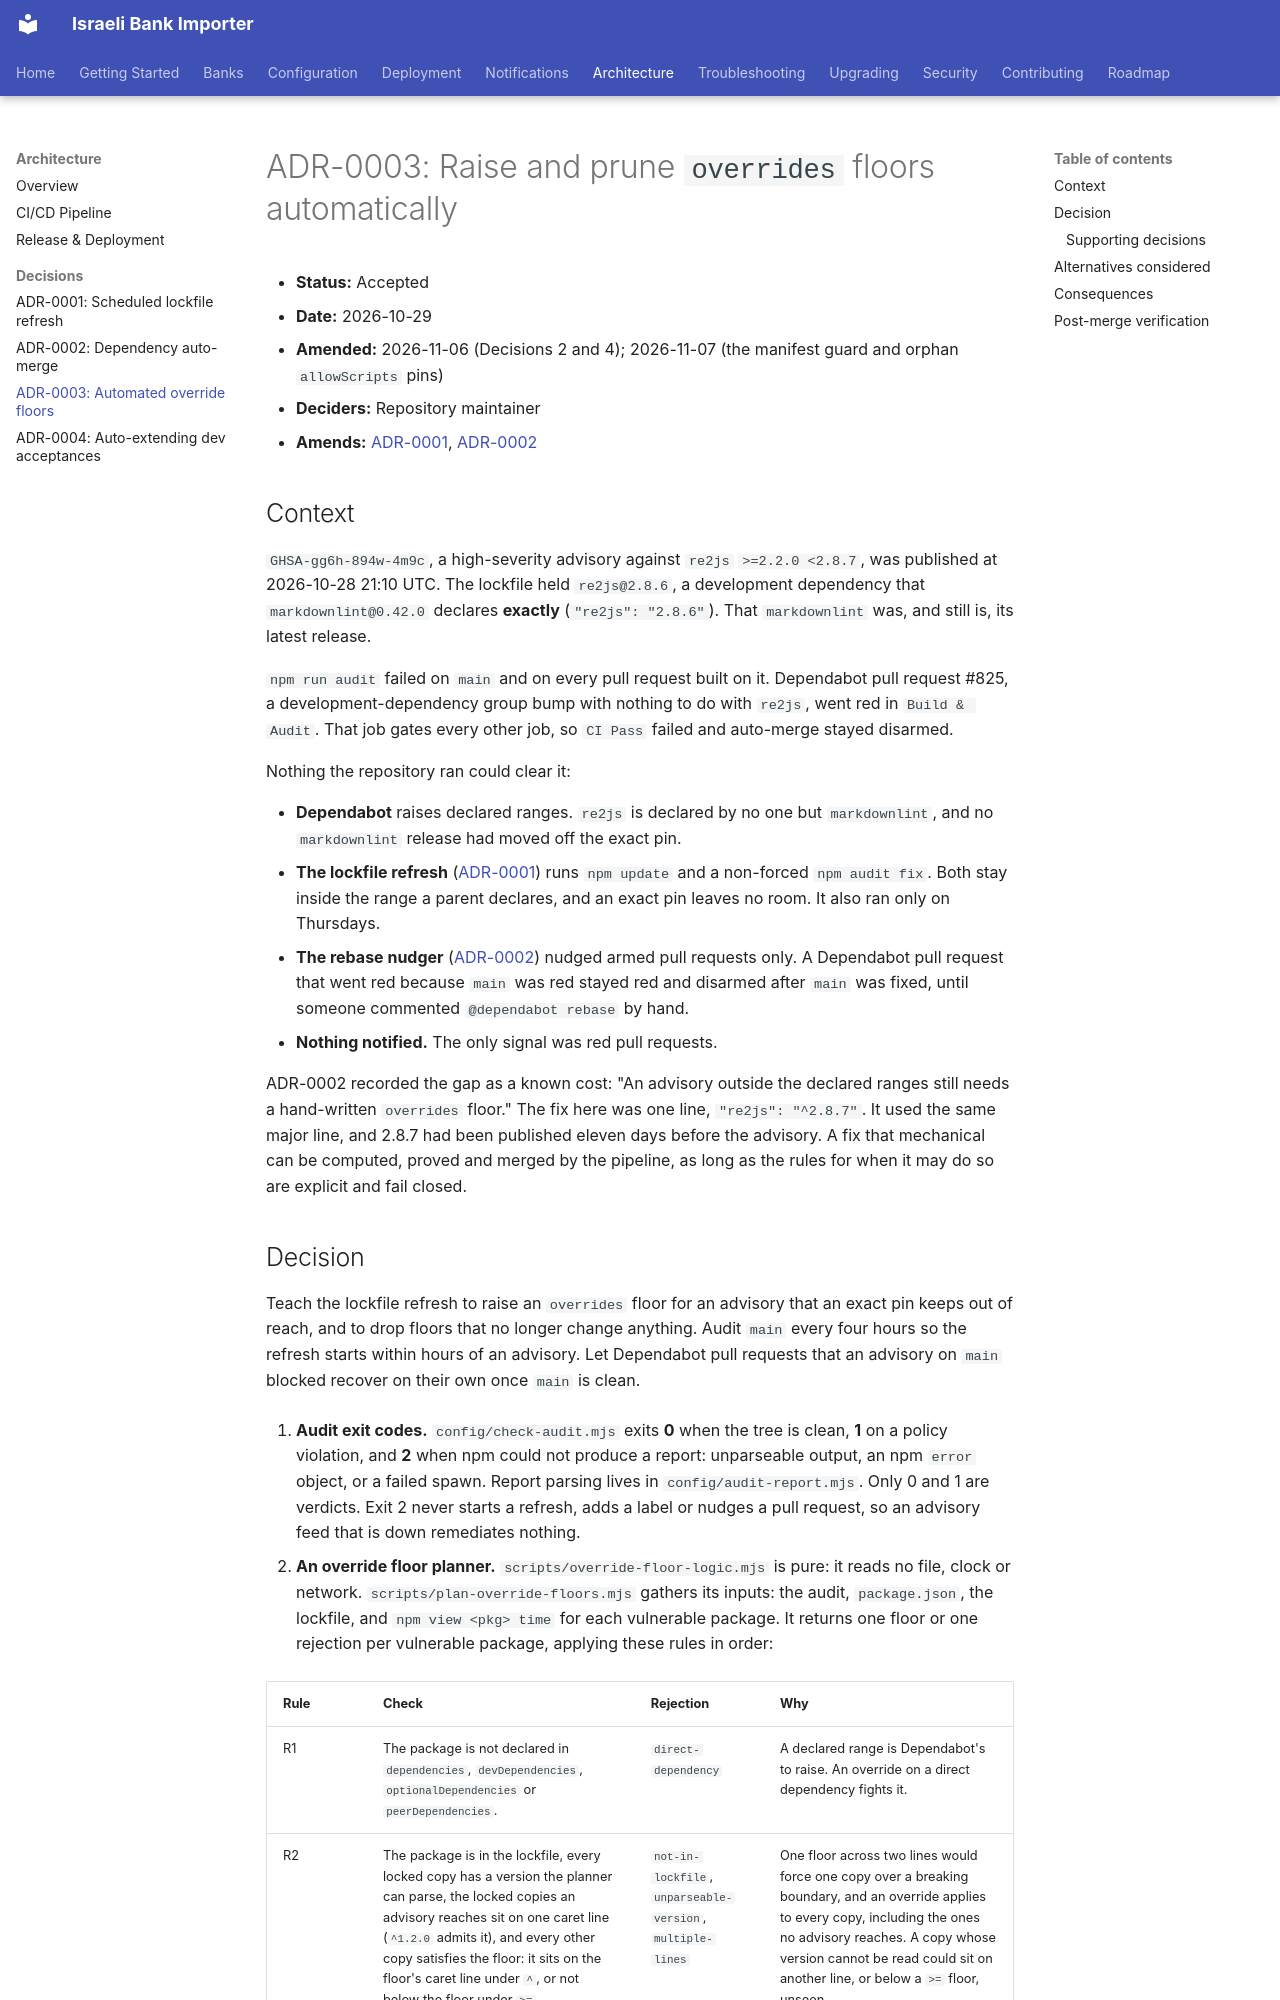

repository: sergienko4/israeli-bank-scrapers-to-actual-budget · page: decisions/ADR-0003-automated-override-floors/index.html · generator: mkdocs

# ADR-0003: Raise and prune `overrides` floors automatically

- **Status:** Accepted
- **Date:** 2026-10-29
- **Amended:** 2026-11-06 (Decisions 2 and 4); 2026-11-07 (the manifest guard and orphan `allowScripts` pins)
- **Deciders:** Repository maintainer
- **Amends:** [ADR-0001](https://github.com/sergienko4/israeli-bank-scrapers-to-actual-budget/blob/main/docs/decisions/ADR-0001-scheduled-lockfile-refresh.md),
  [ADR-0002](https://github.com/sergienko4/israeli-bank-scrapers-to-actual-budget/blob/main/docs/decisions/ADR-0002-dependency-auto-merge.md)

## Context

`GHSA-gg6h-894w-4m9c`, a high-severity advisory against `re2js`
`>=2.2.0 <2.8.7`, was published at 2026-10-28 21:10 UTC. The lockfile
held `re2js@2.8.6`, a development dependency that `markdownlint@0.42.0`
declares **exactly** (`"re2js": "2.8.6"`). That `markdownlint` was, and still
is, its latest release.

`npm run audit` failed on `main` and on every pull request built on it.
Dependabot pull request #825, a development-dependency group bump with nothing
to do with `re2js`, went red in `Build & Audit`. That job gates every other
job, so `CI Pass` failed and auto-merge stayed disarmed.

Nothing the repository ran could clear it:

- **Dependabot** raises declared ranges. `re2js` is declared by no one but
  `markdownlint`, and no `markdownlint` release had moved off the exact pin.
- **The lockfile refresh** ([ADR-0001](https://github.com/sergienko4/israeli-bank-scrapers-to-actual-budget/blob/main/docs/decisions/ADR-0001-scheduled-lockfile-refresh.md))
  runs `npm update` and a non-forced `npm audit fix`. Both stay inside the
  range a parent declares, and an exact pin leaves no room. It also ran only
  on Thursdays.
- **The rebase nudger** ([ADR-0002](https://github.com/sergienko4/israeli-bank-scrapers-to-actual-budget/blob/main/docs/decisions/ADR-0002-dependency-auto-merge.md))
  nudged armed pull requests only. A Dependabot pull request that went red
  because `main` was red stayed red and disarmed after `main` was fixed,
  until someone commented `@dependabot rebase` by hand.
- **Nothing notified.** The only signal was red pull requests.

ADR-0002 recorded the gap as a known cost: "An advisory outside the declared
ranges still needs a hand-written `overrides` floor." The fix here was one
line, `"re2js": "^2.8.7"`. It used the same major line, and 2.8.7 had been
published eleven days before the advisory. A fix that mechanical can be
computed, proved and merged by the pipeline, as long as the rules for when it
may do so are explicit and fail closed.
